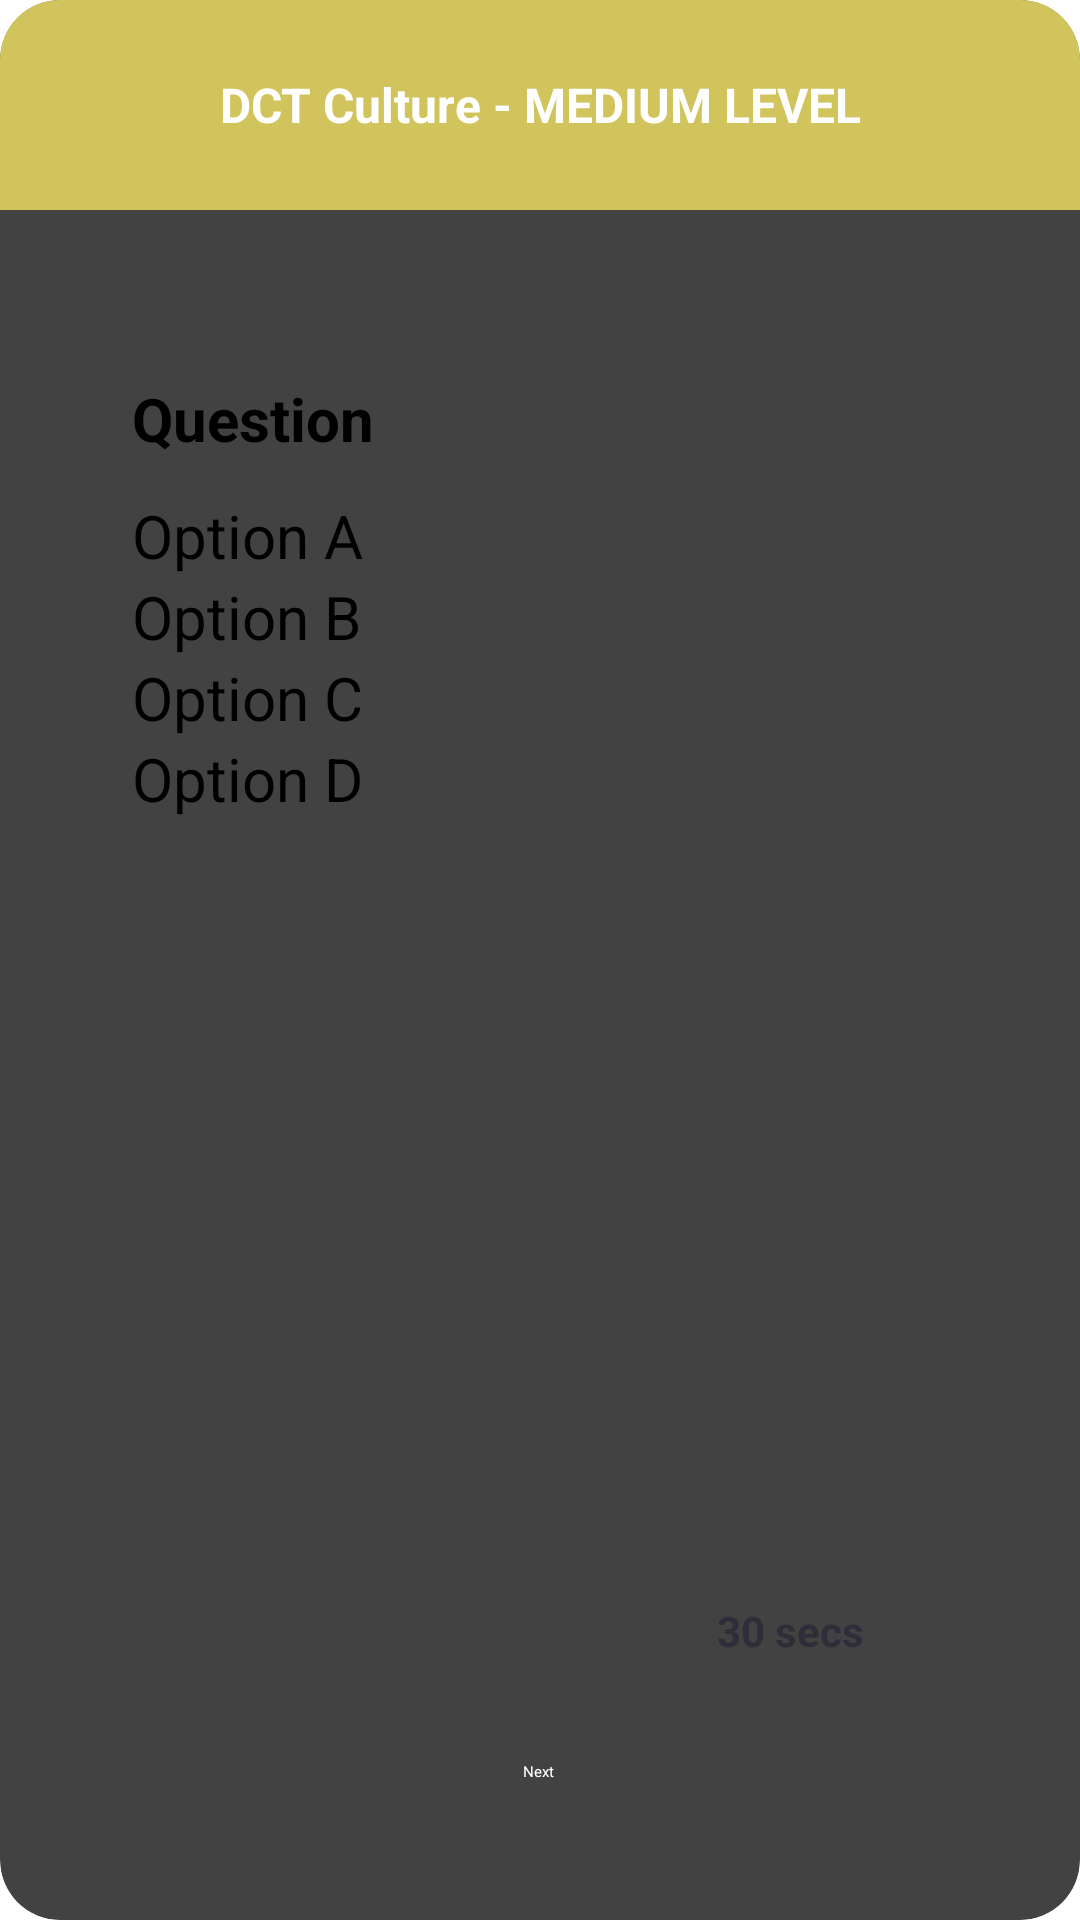

This screen was rendered from an Android layout file. Write that file and the resources it references.
<!-- AndroidManifest.xml: application theme Theme.Orient1 -->
<!-- res/layout/activity_quiz_medium.xml -->
<?xml version="1.0" encoding="utf-8"?>
<androidx.constraintlayout.widget.ConstraintLayout xmlns:android="http://schemas.android.com/apk/res/android"
    xmlns:app="http://schemas.android.com/apk/res-auto"
    xmlns:tools="http://schemas.android.com/tools"
    android:id="@+id/main_medium"
    android:layout_width="match_parent"
    android:layout_height="match_parent"
    android:background="#FFFFFF"
    android:fitsSystemWindows="true"
    tools:context=".quizActivity">

    
    
    <androidx.cardview.widget.CardView
        android:id="@+id/rectangle1"
        android:layout_width="match_parent"
        android:layout_height="match_parent"

        app:cardCornerRadius="20dp"
        app:cardElevation="6dp"

        app:layout_constraintBottom_toBottomOf="parent"
        app:layout_constraintEnd_toEndOf="parent"
        app:layout_constraintStart_toStartOf="parent"
        app:layout_constraintTop_toTopOf="parent">

        <TextView
            android:id="@+id/header"
            android:layout_width="match_parent"
            android:layout_height="70dp"
            android:background="#D1C45C"
            android:gravity="center"
            android:text="DCT Culture - MEDIUM LEVEL"
            android:textColor="#FFFFFF"
            android:textSize="16dp"
            android:textStyle="bold"
            tools:ignore="TextContrastCheck" />

        <androidx.constraintlayout.widget.ConstraintLayout
            android:layout_width="match_parent"
            android:layout_height="match_parent"
            android:background="@drawable/quizheader"
            android:layout_marginTop="50dp"
            android:padding="16dp">


            
            <LinearLayout
                android:id="@+id/questionBox"
                android:layout_width="0dp"
                android:layout_height="wrap_content"
                android:layout_marginStart="16dp"
                android:layout_marginTop="48dp"
                android:layout_marginEnd="16dp"
                android:orientation="vertical"
                android:padding="12dp"
                app:layout_constraintEnd_toEndOf="parent"
                app:layout_constraintStart_toStartOf="parent"
                app:layout_constraintTop_toTopOf="parent">
                
                <TextView
                    android:id="@+id/questionText"
                    android:layout_width="match_parent"
                    android:layout_height="wrap_content"
                    android:paddingBottom="12dp"
                    android:text="Question"
                    android:textSize="20dp"
                    android:textStyle="bold" />

                
                <RadioGroup
                    android:id="@+id/optionsGroup"
                    android:layout_width="match_parent"
                    android:layout_height="wrap_content"
                    android:orientation="vertical">

                    <RadioButton
                        android:id="@+id/optionA"
                        android:layout_width="wrap_content"
                        android:layout_height="wrap_content"
                        android:text="Option A"
                        android:textSize="20dp"/>

                    <RadioButton
                        android:id="@+id/optionB"
                        android:layout_width="wrap_content"
                        android:layout_height="wrap_content"
                        android:text="Option B"
                        android:textSize="20dp"/>

                    <RadioButton
                        android:id="@+id/optionC"
                        android:layout_width="wrap_content"
                        android:layout_height="wrap_content"
                        android:text="Option C"
                        android:textSize="20dp"/>

                    <RadioButton
                        android:id="@+id/optionD"
                        android:layout_width="wrap_content"
                        android:layout_height="wrap_content"
                        android:text="Option D"
                        android:textSize="20dp"/>
                </RadioGroup>
            </LinearLayout>

            <TextView
                android:id="@+id/timerText"
                android:layout_width="wrap_content"
                android:layout_height="wrap_content"
                android:layout_marginEnd="48dp"
                android:layout_marginBottom="16dp"
                android:elevation="4dp"
                android:padding="8dp"
                android:text="30 secs"
                android:textColor="#2E2E3A"

                android:textSize="14dp"
                android:textStyle="bold"
                app:layout_constraintBottom_toTopOf="@+id/nextButton"
                app:layout_constraintEnd_toEndOf="parent"
                tools:ignore="TextSizeCheck" />

            <Button
                android:id="@+id/nextButton"
                android:layout_width="wrap_content"
                android:layout_height="wrap_content"
                android:layout_marginBottom="20dp"
                android:paddingLeft="50dp"
                android:paddingRight="50dp"
                android:paddingTop="10dp"
                android:paddingBottom="10dp"
                android:backgroundTint="#D1C45C"
                android:text="Next"
                android:textColor="#FFFFFF"
                app:layout_constraintBottom_toBottomOf="parent"
                app:layout_constraintEnd_toEndOf="parent"
                app:layout_constraintHorizontal_bias="0.498"
                app:layout_constraintStart_toStartOf="parent" />
        </androidx.constraintlayout.widget.ConstraintLayout>
    </androidx.cardview.widget.CardView>
</androidx.constraintlayout.widget.ConstraintLayout>
<!-- resources referenced by this layout -->
<resources>

</resources>
